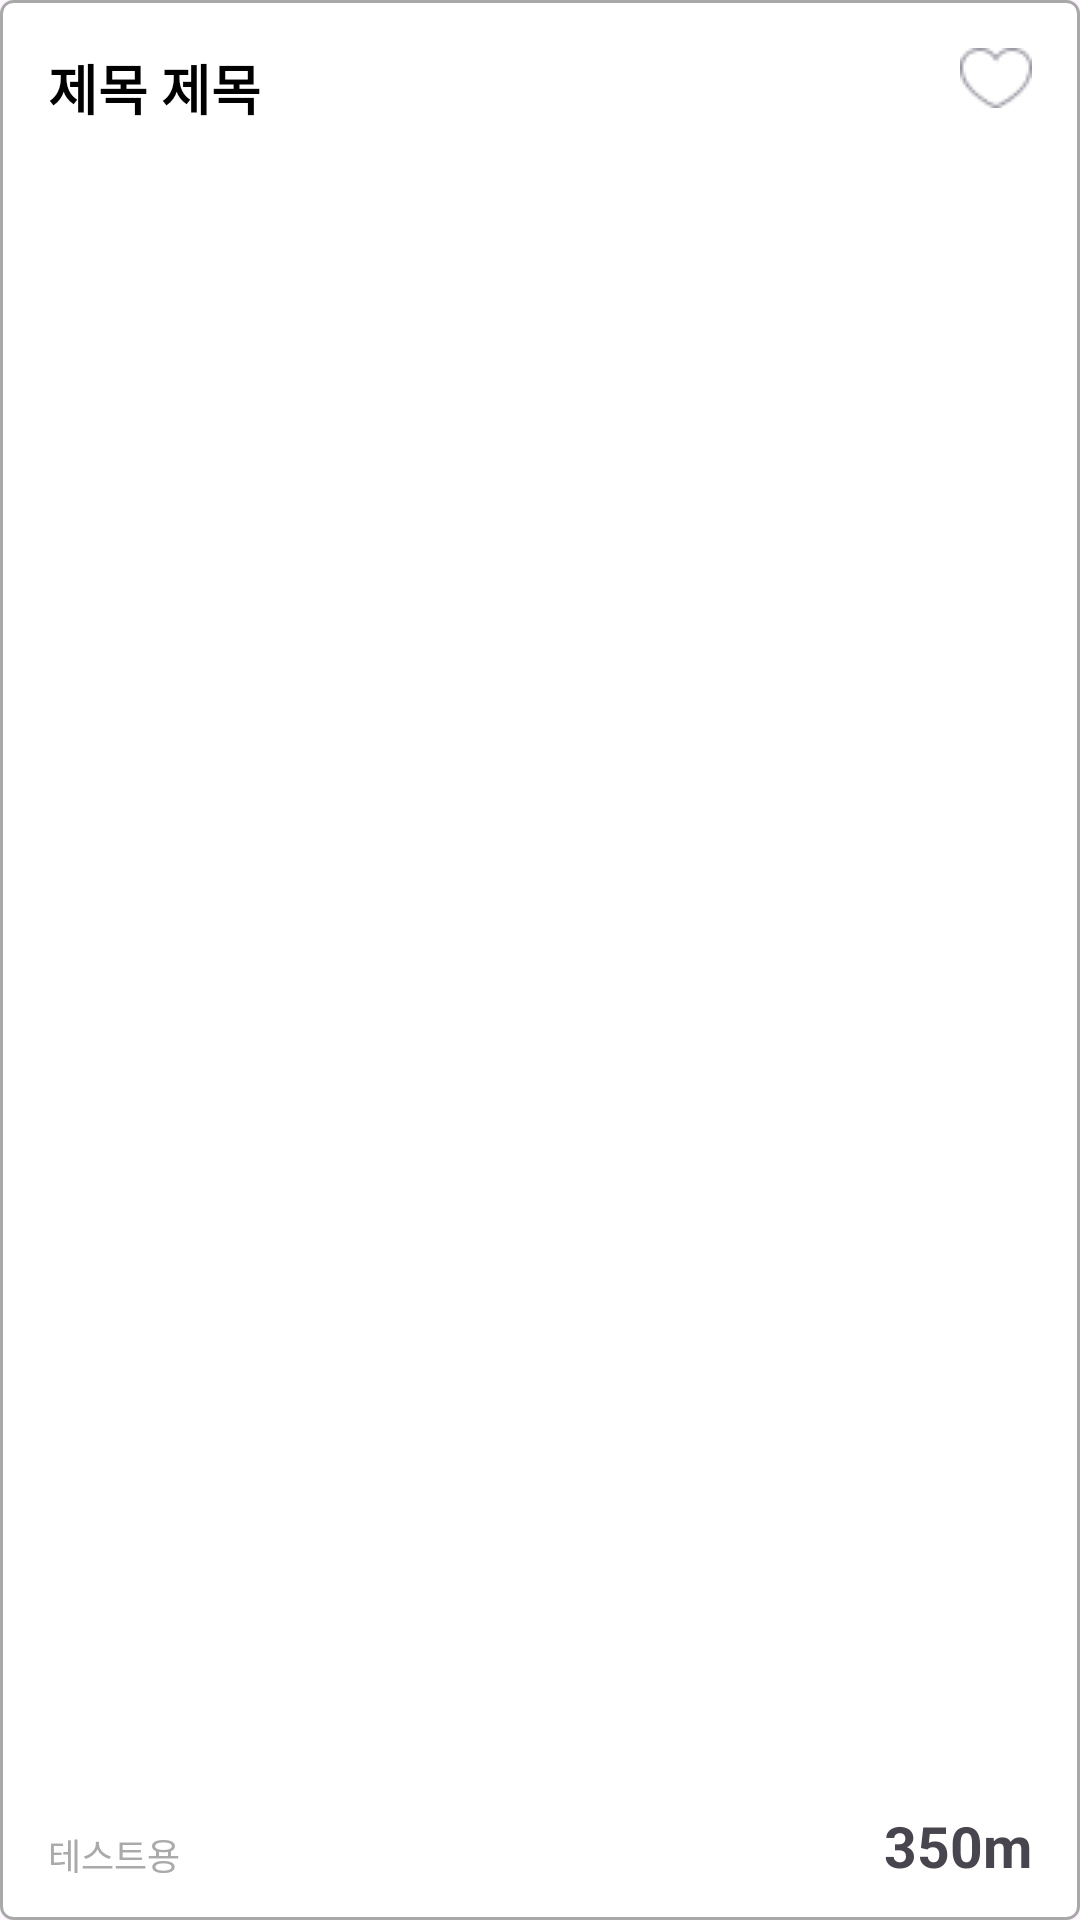

The Android layout XML behind this screen, and the referenced resources:
<!-- AndroidManifest.xml: application theme Theme.Eat_da -->
<!-- res/layout/mapdistance.xml -->
<?xml version="1.0" encoding="utf-8"?>
<androidx.constraintlayout.widget.ConstraintLayout xmlns:android="http://schemas.android.com/apk/res/android"
    xmlns:app="http://schemas.android.com/apk/res-auto"
    xmlns:tools="http://schemas.android.com/tools"
    android:layout_width="180dp"
    android:layout_height="110dp"
    android:background="@drawable/edit_text_background">

    <TextView
        android:id="@+id/textNickName"
        android:layout_width="wrap_content"
        android:layout_height="wrap_content"
        android:layout_marginStart="16dp"
        android:layout_marginBottom="13dp"
        android:text="테스트용"
        android:textSize="12sp"
        android:textColor="#AAAAAA"
        app:layout_constraintBottom_toBottomOf="parent"
        app:layout_constraintStart_toStartOf="parent" />

    <TextView
        android:id="@+id/textMeter"
        android:layout_width="wrap_content"
        android:layout_height="wrap_content"
        android:layout_marginEnd="16dp"
        android:layout_marginBottom="12dp"
        android:text="350m"
        android:textSize="19sp"
        android:textStyle="bold"
        app:layout_constraintBottom_toBottomOf="parent"
        app:layout_constraintEnd_toEndOf="parent" />

    <ImageView
        android:id="@+id/heart"
        android:layout_width="wrap_content"
        android:layout_height="wrap_content"
        android:layout_marginTop="16dp"
        android:layout_marginEnd="16dp"
        app:layout_constraintEnd_toEndOf="parent"
        app:layout_constraintTop_toTopOf="parent"
        app:srcCompat="@drawable/heartdefault" />

    <TextView
        android:id="@+id/textNeedContents"
        android:layout_width="108dp"
        android:layout_height="51dp"
        android:layout_marginStart="16dp"
        android:layout_marginTop="16dp"
        android:text="제목 제목"
        android:textColor="#000000"
        android:textSize="18dp"
        android:textStyle="bold"
        app:layout_constraintStart_toStartOf="parent"
        app:layout_constraintTop_toTopOf="parent" />

</androidx.constraintlayout.widget.ConstraintLayout>
<!-- resources referenced by this layout -->
<resources>
  <!-- drawable edit_text_background (drawable) -->
  <?xml version="1.0" encoding="utf-8"?>
  <shape xmlns:android="http://schemas.android.com/apk/res/android">
      <solid android:color="#FFFFFF"/> 
      <stroke android:color="#A9A9A9" android:width="1dp"/> 
      <corners android:radius="4dp"/> 
  </shape>
  <!-- drawable heartdefault: png bitmap (drawable, 674 bytes) -->
  <style name="Theme.Eat_da" parent="Base.Theme.Eat_da" />
  <style name="Base.Theme.Eat_da" parent="Theme.Material3.DayNight.NoActionBar">
          
  
      </style>
</resources>
